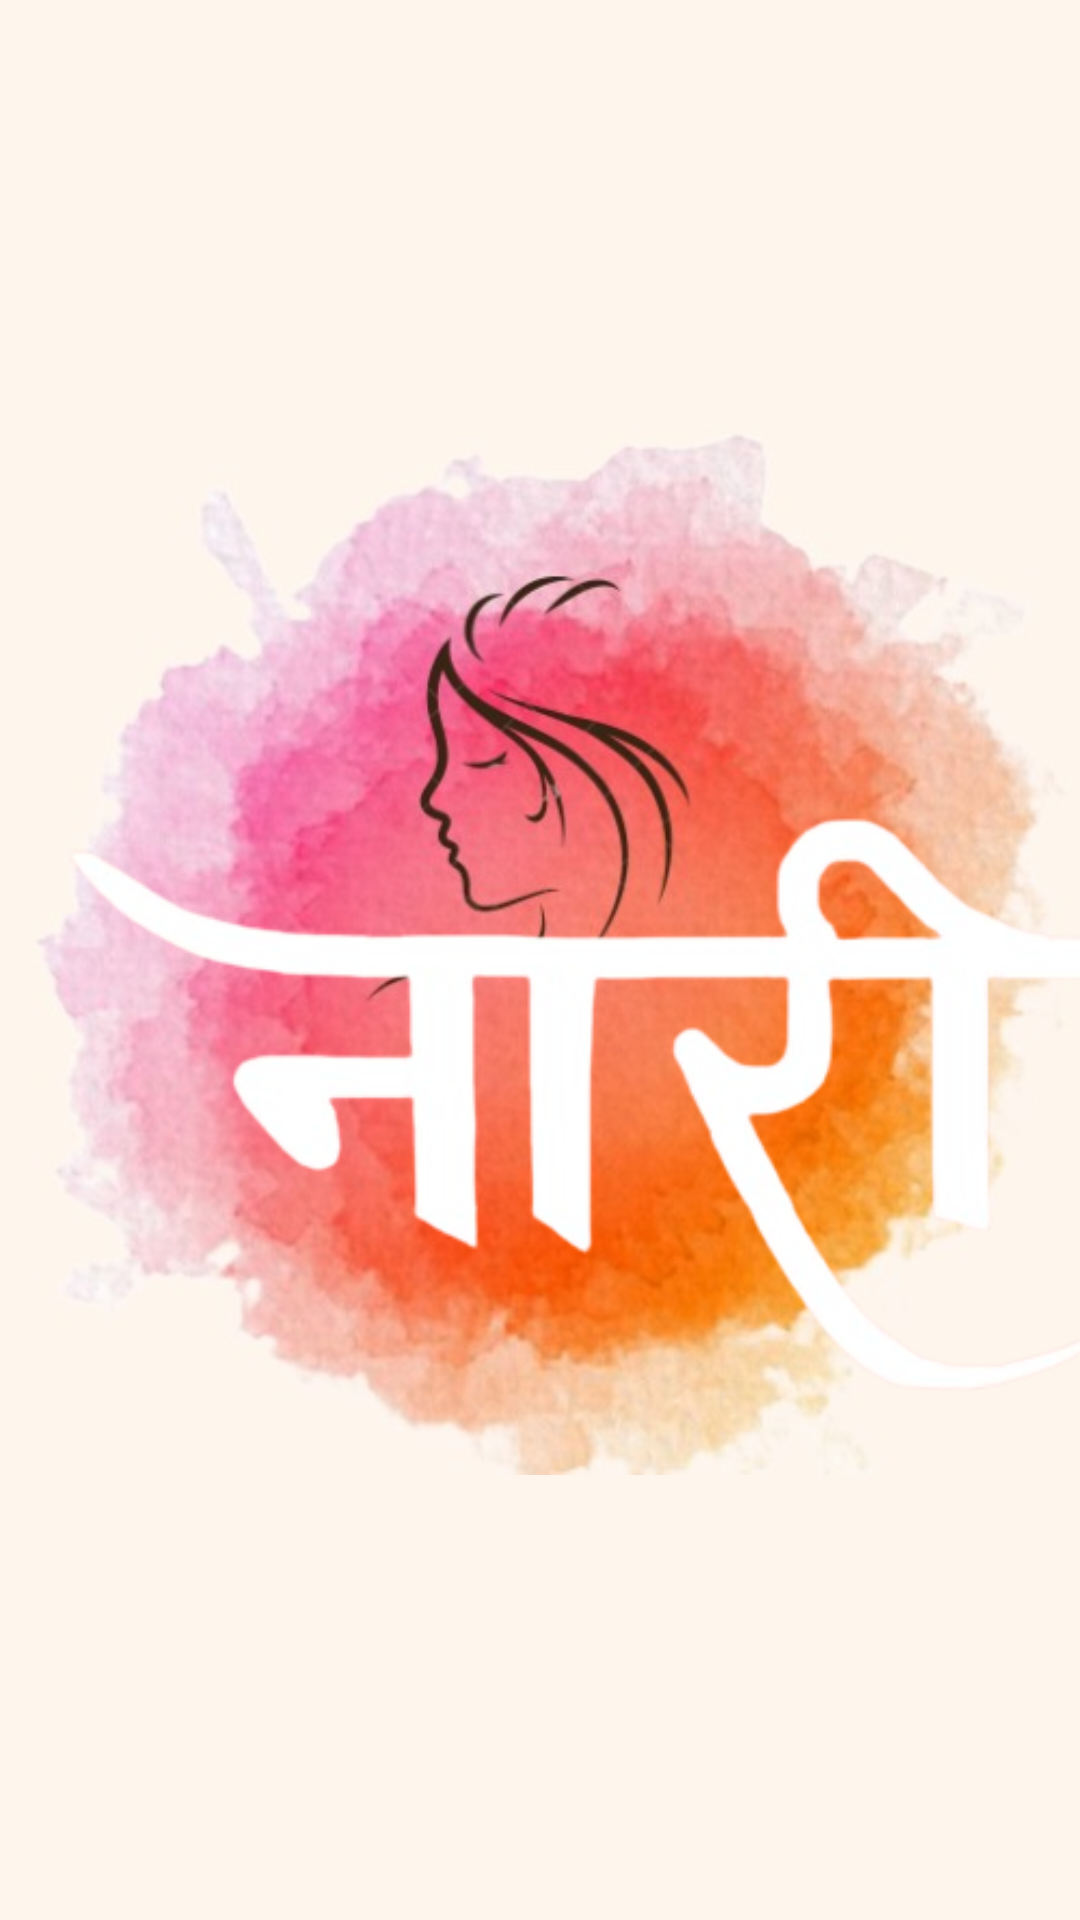

Reconstruct the res/layout file that produces this screen, plus the resources it refers to.
<!-- AndroidManifest.xml: application theme Theme.CurrentLocation -->
<!-- res/layout/activity_splashh_screen.xml -->
<?xml version="1.0" encoding="utf-8"?>
<androidx.constraintlayout.widget.ConstraintLayout xmlns:android="http://schemas.android.com/apk/res/android"
    xmlns:app="http://schemas.android.com/apk/res-auto"
    xmlns:tools="http://schemas.android.com/tools"
    android:layout_width="match_parent"
    android:layout_height="match_parent"
    android:background="@color/cream"
    tools:context=".SplashhScreenActivity">

    <ImageView
        android:id="@+id/iv_big"
        android:layout_width="wrap_content"
        android:layout_height="wrap_content"
        android:layout_marginTop="102dp"
        app:layout_constraintEnd_toEndOf="parent"
        app:layout_constraintHorizontal_bias="1.0"
        app:layout_constraintStart_toStartOf="parent"
        app:layout_constraintTop_toTopOf="parent" />

    <ImageView
        android:id="@+id/iv_nari"
        android:layout_width="wrap_content"
        android:layout_height="wrap_content"
        app:layout_constraintBottom_toBottomOf="parent"
        app:layout_constraintEnd_toEndOf="parent"
        app:layout_constraintHorizontal_bias="1.0"
        app:layout_constraintStart_toStartOf="parent"
        app:layout_constraintTop_toTopOf="parent"
        app:layout_constraintVertical_bias="0.441"
        app:srcCompat="@drawable/splash_screen" />

    <ImageView
        android:id="@+id/imageView7"
        android:layout_width="419dp"
        android:layout_height="439dp"
        app:layout_constraintBottom_toBottomOf="parent"
        app:layout_constraintEnd_toEndOf="parent"
        app:layout_constraintHorizontal_bias="0.0"
        app:layout_constraintStart_toStartOf="parent"
        app:layout_constraintTop_toTopOf="parent"
        app:layout_constraintVertical_bias="0.75"
        app:srcCompat="@drawable/nari" />

</androidx.constraintlayout.widget.ConstraintLayout>
<!-- resources referenced by this layout -->
<resources>
  <color name="cream">#FFFEF5ED</color>
  <!-- drawable nari: png bitmap (drawable, 38342 bytes) -->
  <!-- drawable splash_screen: jpeg bitmap (drawable, 41040 bytes) -->
  <style name="Theme.CurrentLocation" parent="Theme.MaterialComponents.DayNight.DarkActionBar">
          
          <item name="colorPrimary">@color/purple_500</item>
          <item name="colorPrimaryVariant">@color/purple_700</item>
          <item name="colorOnPrimary">@color/white</item>
          
          <item name="colorSecondary">@color/teal_200</item>
          <item name="colorSecondaryVariant">@color/teal_700</item>
          <item name="colorOnSecondary">@color/black</item>
          
          <item name="android:statusBarColor" tools:targetApi="l">?attr/colorPrimaryVariant</item>
          
          <item name="windowActionBar">false</item>
          <item name="windowNoTitle">true</item>
      </style>
  <color name="purple_500">#FF6200EE</color>
  <color name="purple_700">#FF3700B3</color>
  <color name="white">#FFFFFFFF</color>
  <color name="teal_200">#FF03DAC5</color>
  <color name="teal_700">#FF018786</color>
  <color name="black">#FF000000</color>
</resources>
